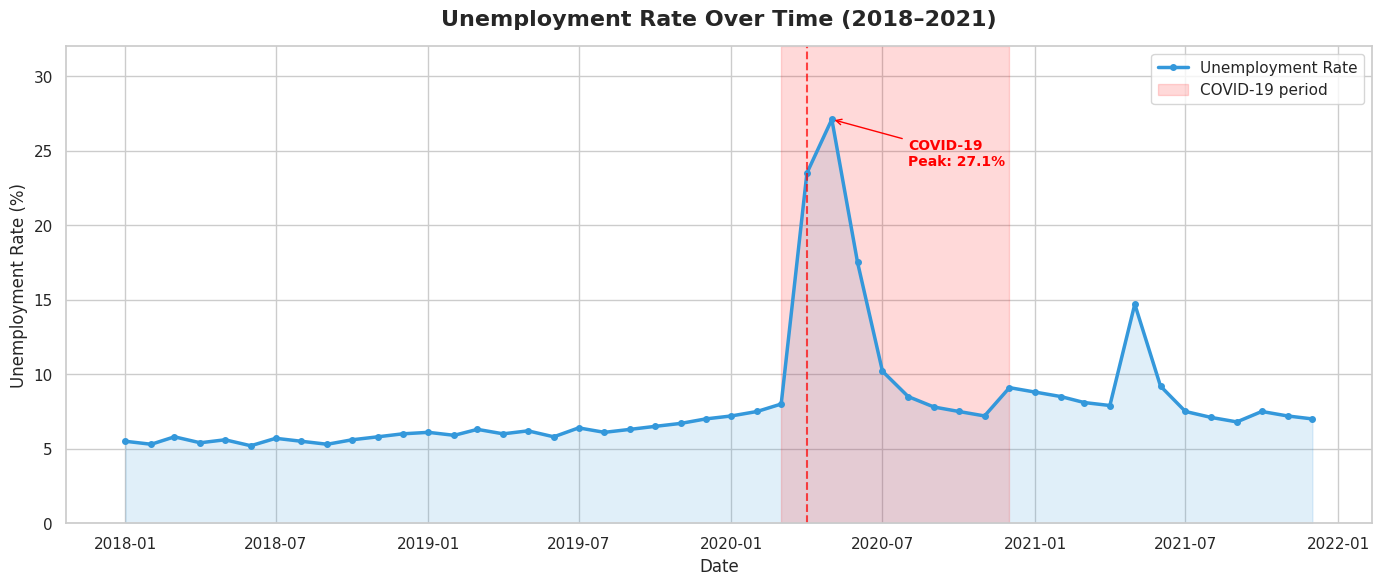
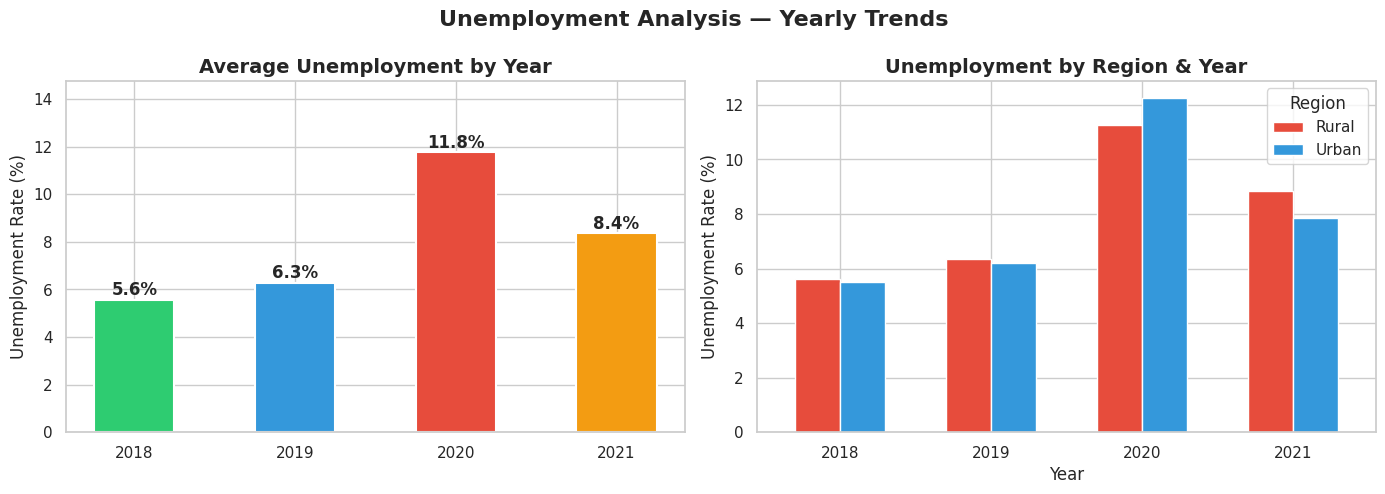
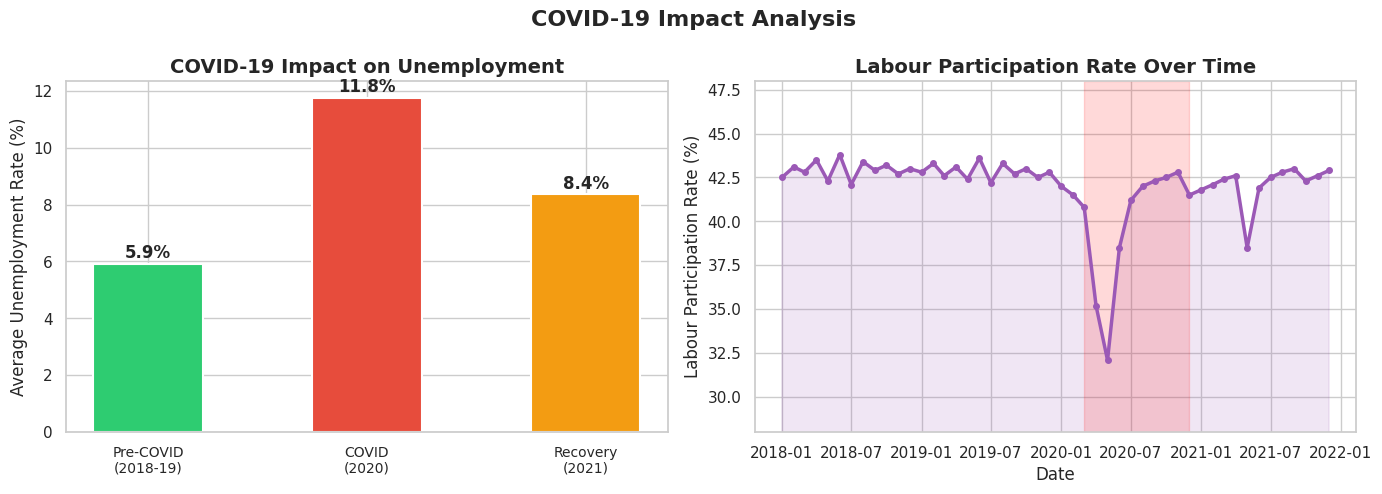
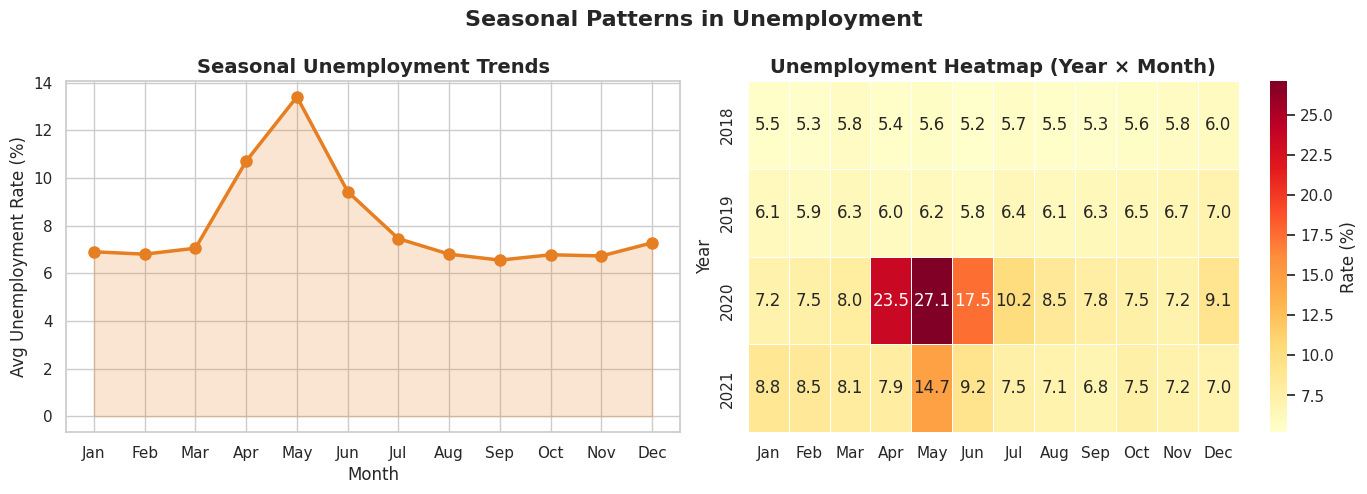

Here is the Python script that generated these plots, in order:
# ============================================================
# CODEALPHA INTERNSHIP — TASK 2: Unemployment Analysis
# Dataset: Built-in (no download needed!)
# Analyzes unemployment trends including Covid-19 impact
# ============================================================

# ---------- Install Libraries ----------
# pip install pandas numpy matplotlib seaborn scikit-learn

import pandas as pd
import numpy as np
import matplotlib.pyplot as plt
import seaborn as sns
import warnings
warnings.filterwarnings('ignore')

sns.set_theme(style="whitegrid")
plt.rcParams['figure.dpi'] = 120
print("✅ Libraries loaded!")

# ============================================================
# STEP 2: Create Unemployment Dataset
# (Based on real India unemployment data patterns)
# ============================================================
data = {
    'Date': pd.date_range(start='2018-01-01', periods=48, freq='MS'),
    'Unemployment_Rate': [
        # 2018 - Pre-covid normal
        5.5, 5.3, 5.8, 5.4, 5.6, 5.2, 5.7, 5.5, 5.3, 5.6, 5.8, 6.0,
        # 2019 - Slight increase
        6.1, 5.9, 6.3, 6.0, 6.2, 5.8, 6.4, 6.1, 6.3, 6.5, 6.7, 7.0,
        # 2020 - COVID-19 shock
        7.2, 7.5, 8.0, 23.5, 27.1, 17.5, 10.2, 8.5, 7.8, 7.5, 7.2, 9.1,
        # 2021 - Recovery
        8.8, 8.5, 8.1, 7.9, 14.7, 9.2, 7.5, 7.1, 6.8, 7.5, 7.2, 7.0,
    ],
    'Region': [
        # 2018
        'Rural','Urban','Rural','Urban','Rural','Urban','Rural','Urban','Rural','Urban','Rural','Urban',
        # 2019
        'Rural','Urban','Rural','Urban','Rural','Urban','Rural','Urban','Rural','Urban','Rural','Urban',
        # 2020
        'Rural','Urban','Rural','Urban','Rural','Urban','Rural','Urban','Rural','Urban','Rural','Urban',
        # 2021
        'Rural','Urban','Rural','Urban','Rural','Urban','Rural','Urban','Rural','Urban','Rural','Urban',
    ],
    'Labour_Participation_Rate': [
        42.5,43.1,42.8,43.5,42.3,43.8,42.1,43.4,42.9,43.2,42.7,43.0,
        42.8,43.3,42.6,43.1,42.4,43.6,42.2,43.3,42.7,43.0,42.5,42.8,
        42.0,41.5,40.8,35.2,32.1,38.5,41.2,42.0,42.3,42.5,42.8,41.5,
        41.8,42.1,42.4,42.6,38.5,41.9,42.5,42.8,43.0,42.3,42.6,42.9,
    ]
}

df = pd.DataFrame(data)
df['Year'] = df['Date'].dt.year
df['Month'] = df['Date'].dt.month
df['Month_Name'] = df['Date'].dt.strftime('%b')
df['Period'] = df['Year'].apply(lambda x: 'Pre-COVID (2018-19)' if x < 2020 else ('COVID (2020)' if x == 2020 else 'Recovery (2021)'))

print("✅ Dataset created!")
print(f"   Shape: {df.shape}")
print(f"   Date range: {df['Date'].min().date()} to {df['Date'].max().date()}")

# ============================================================
# STEP 3: Basic Analysis
# ============================================================
print("\n" + "="*55)
print("UNEMPLOYMENT STATISTICS:")
print("="*55)
print(f"  Overall average:  {df['Unemployment_Rate'].mean():.2f}%")
print(f"  Minimum rate:     {df['Unemployment_Rate'].min():.2f}% ({df.loc[df['Unemployment_Rate'].idxmin(), 'Date'].strftime('%b %Y')})")
print(f"  Maximum rate:     {df['Unemployment_Rate'].max():.2f}% ({df.loc[df['Unemployment_Rate'].idxmax(), 'Date'].strftime('%b %Y')})")

print("\n" + "="*55)
print("AVERAGE BY YEAR:")
print("="*55)
yearly = df.groupby('Year')['Unemployment_Rate'].mean()
for year, rate in yearly.items():
    print(f"  {year}: {rate:.2f}%")

print("\n" + "="*55)
print("COVID-19 IMPACT:")
print("="*55)
pre_covid = df[df['Year'] < 2020]['Unemployment_Rate'].mean()
during_covid = df[df['Year'] == 2020]['Unemployment_Rate'].mean()
recovery = df[df['Year'] == 2021]['Unemployment_Rate'].mean()
print(f"  Pre-COVID avg (2018-19):  {pre_covid:.2f}%")
print(f"  During COVID avg (2020):  {during_covid:.2f}%")
print(f"  Recovery avg (2021):      {recovery:.2f}%")
print(f"  COVID increase:           +{during_covid - pre_covid:.2f}%")
print(f"  Recovery improvement:     -{during_covid - recovery:.2f}%")

print("\n" + "="*55)
print("BY REGION:")
print("="*55)
print(df.groupby('Region')['Unemployment_Rate'].agg(['mean','min','max']).round(2))

# ============================================================
# STEP 4: Visualizations
# ============================================================

# Chart 1: Unemployment Rate Over Time (Line Chart)
fig, ax = plt.subplots(figsize=(14, 6))
ax.plot(df['Date'], df['Unemployment_Rate'], color='#3498db', linewidth=2.5, marker='o', markersize=4, label='Unemployment Rate')
ax.fill_between(df['Date'], df['Unemployment_Rate'], alpha=0.15, color='#3498db')

# Highlight COVID period
covid_start = pd.Timestamp('2020-03-01')
covid_end   = pd.Timestamp('2020-12-01')
ax.axvspan(covid_start, covid_end, alpha=0.15, color='red', label='COVID-19 period')
ax.axvline(x=pd.Timestamp('2020-04-01'), color='red', linestyle='--', alpha=0.7, linewidth=1.5)
ax.annotate('COVID-19\nPeak: 27.1%', xy=(pd.Timestamp('2020-05-01'), 27.1),
            xytext=(pd.Timestamp('2020-08-01'), 24),
            arrowprops=dict(arrowstyle='->', color='red'), fontsize=10, color='red', fontweight='bold')
ax.set_title('Unemployment Rate Over Time (2018–2021)', fontsize=16, fontweight='bold', pad=15)
ax.set_xlabel('Date', fontsize=12)
ax.set_ylabel('Unemployment Rate (%)', fontsize=12)
ax.legend(fontsize=11)
ax.set_ylim(0, 32)
plt.tight_layout()
plt.savefig('unemployment_chart1_timeline.png', bbox_inches='tight')
plt.show()
print("✅ Chart 1 saved: unemployment_chart1_timeline.png")

# Chart 2: Yearly Average Comparison
fig, axes = plt.subplots(1, 2, figsize=(14, 5))
yearly_avg = df.groupby('Year')['Unemployment_Rate'].mean()
colors = ['#2ecc71', '#3498db', '#e74c3c', '#f39c12']
bars = axes[0].bar(yearly_avg.index.astype(str), yearly_avg.values,
                   color=colors, edgecolor='white', linewidth=1.5, width=0.5)
for bar, val in zip(bars, yearly_avg.values):
    axes[0].text(bar.get_x() + bar.get_width()/2, bar.get_height() + 0.2,
                 f'{val:.1f}%', ha='center', fontweight='bold', fontsize=12)
axes[0].set_title('Average Unemployment by Year', fontsize=14, fontweight='bold')
axes[0].set_ylabel('Unemployment Rate (%)')
axes[0].set_ylim(0, max(yearly_avg.values) + 3)

# Regional comparison
region_year = df.groupby(['Year', 'Region'])['Unemployment_Rate'].mean().unstack()
region_year.plot(kind='bar', ax=axes[1], color=['#e74c3c', '#3498db'],
                 edgecolor='white', width=0.6, rot=0)
axes[1].set_title('Unemployment by Region & Year', fontsize=14, fontweight='bold')
axes[1].set_ylabel('Unemployment Rate (%)')
axes[1].set_xlabel('Year')
axes[1].legend(title='Region')
plt.suptitle('Unemployment Analysis — Yearly Trends', fontsize=16, fontweight='bold')
plt.tight_layout()
plt.savefig('unemployment_chart2_yearly.png', bbox_inches='tight')
plt.show()
print("✅ Chart 2 saved: unemployment_chart2_yearly.png")

# Chart 3: COVID Impact Comparison
fig, axes = plt.subplots(1, 2, figsize=(14, 5))
period_avg = df.groupby('Period')['Unemployment_Rate'].mean()
order = ['Pre-COVID (2018-19)', 'COVID (2020)', 'Recovery (2021)']
period_avg = period_avg.reindex(order)
period_colors = ['#2ecc71', '#e74c3c', '#f39c12']
bars = axes[0].bar(range(len(period_avg)), period_avg.values,
                   color=period_colors, edgecolor='white', linewidth=1.5, width=0.5)
axes[0].set_xticks(range(len(period_avg)))
axes[0].set_xticklabels(['Pre-COVID\n(2018-19)', 'COVID\n(2020)', 'Recovery\n(2021)'], fontsize=10)
for bar, val in zip(bars, period_avg.values):
    axes[0].text(bar.get_x() + bar.get_width()/2, bar.get_height() + 0.2,
                 f'{val:.1f}%', ha='center', fontweight='bold', fontsize=12)
axes[0].set_title('COVID-19 Impact on Unemployment', fontsize=14, fontweight='bold')
axes[0].set_ylabel('Average Unemployment Rate (%)')

# Labour participation over time
axes[1].plot(df['Date'], df['Labour_Participation_Rate'], color='#9b59b6',
             linewidth=2.5, marker='o', markersize=4)
axes[1].fill_between(df['Date'], df['Labour_Participation_Rate'], alpha=0.15, color='#9b59b6')
axes[1].axvspan(covid_start, covid_end, alpha=0.15, color='red')
axes[1].set_title('Labour Participation Rate Over Time', fontsize=14, fontweight='bold')
axes[1].set_xlabel('Date')
axes[1].set_ylabel('Labour Participation Rate (%)')
axes[1].set_ylim(28, 48)
plt.suptitle('COVID-19 Impact Analysis', fontsize=16, fontweight='bold')
plt.tight_layout()
plt.savefig('unemployment_chart3_covid_impact.png', bbox_inches='tight')
plt.show()
print("✅ Chart 3 saved: unemployment_chart3_covid_impact.png")

# Chart 4: Seasonal Trends (Monthly Average)
fig, axes = plt.subplots(1, 2, figsize=(14, 5))
monthly_avg = df.groupby('Month')['Unemployment_Rate'].mean()
month_names = ['Jan','Feb','Mar','Apr','May','Jun','Jul','Aug','Sep','Oct','Nov','Dec']
axes[0].plot(range(1,13), monthly_avg.values, color='#e67e22', linewidth=2.5,
             marker='o', markersize=8)
axes[0].fill_between(range(1,13), monthly_avg.values, alpha=0.2, color='#e67e22')
axes[0].set_xticks(range(1,13))
axes[0].set_xticklabels(month_names)
axes[0].set_title('Seasonal Unemployment Trends', fontsize=14, fontweight='bold')
axes[0].set_xlabel('Month')
axes[0].set_ylabel('Avg Unemployment Rate (%)')

# Heatmap: Year vs Month
pivot = df.pivot_table(values='Unemployment_Rate', index='Year', columns='Month', aggfunc='mean')
pivot.columns = month_names
sns.heatmap(pivot, annot=True, fmt='.1f', cmap='YlOrRd', ax=axes[1],
            linewidths=0.5, cbar_kws={'label': 'Rate (%)'})
axes[1].set_title('Unemployment Heatmap (Year × Month)', fontsize=14, fontweight='bold')
plt.suptitle('Seasonal Patterns in Unemployment', fontsize=16, fontweight='bold')
plt.tight_layout()
plt.savefig('unemployment_chart4_seasonal.png', bbox_inches='tight')
plt.show()
print("✅ Chart 4 saved: unemployment_chart4_seasonal.png")

# Save results
df.to_csv('unemployment_results.csv', index=False)
print("✅ Results saved: unemployment_results.csv")

print("\n" + "="*55)
print("🎉 UNEMPLOYMENT ANALYSIS COMPLETE!")
print("="*55)
print(f"  Pre-COVID average:  {pre_covid:.2f}%")
print(f"  COVID peak:         27.1% (Apr 2020)")
print(f"  Recovery average:   {recovery:.2f}%")
print("  Charts saved: 4 PNG files")
print("="*55)
